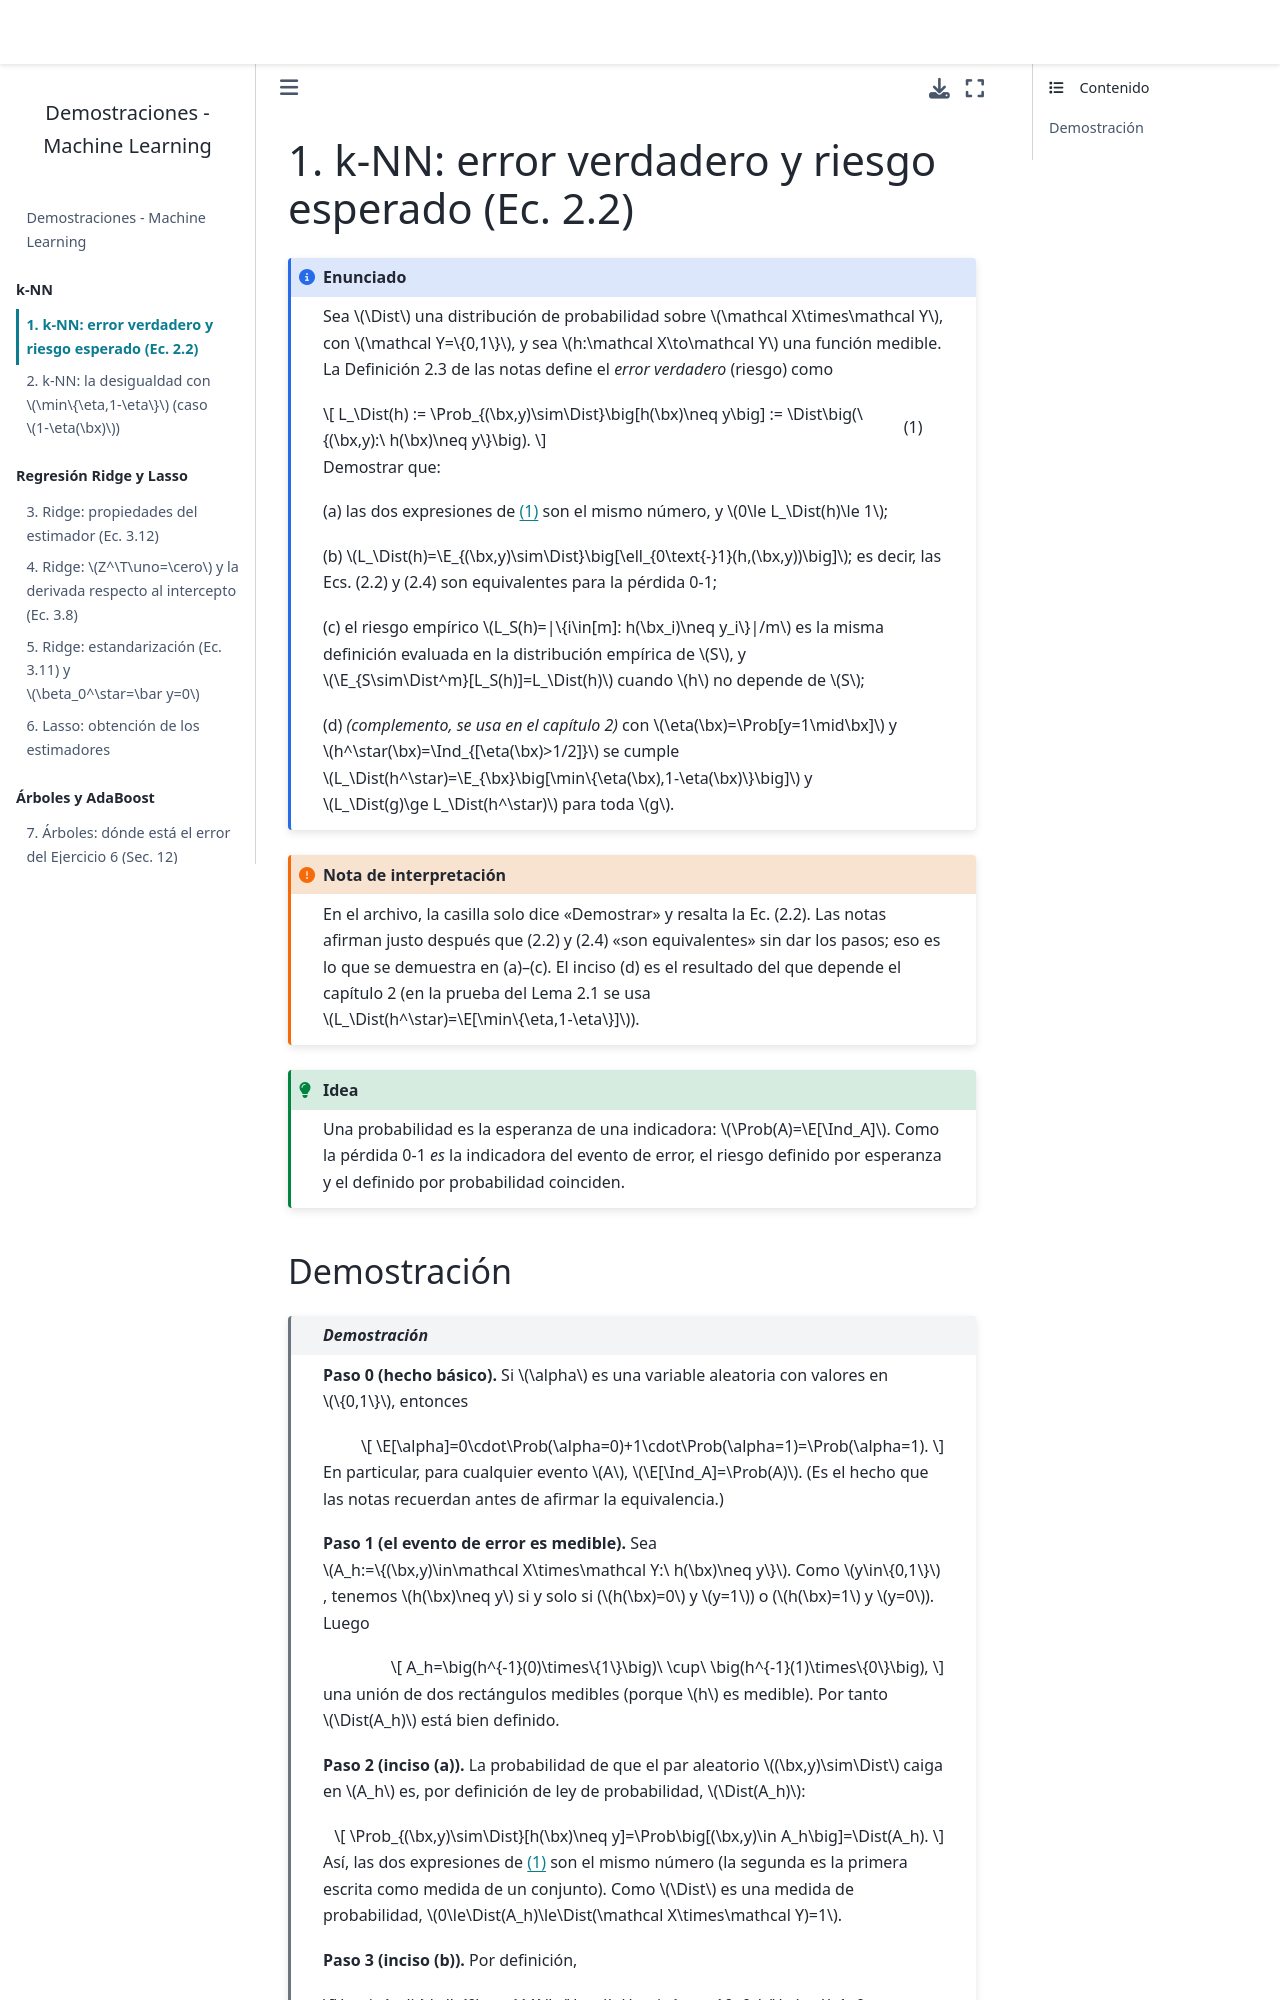

repository: BetzyW/Demostraciones-ML · page: cap01_knn_riesgo.html · generator: jekyll

# 1. k-NN: error verdadero y riesgo esperado (Ec. 2.2)

````{admonition} Enunciado
:class: note

Sea $\Dist$ una distribución de probabilidad sobre $\mathcal X\times\mathcal Y$, con $\mathcal Y=\{0,1\}$, y sea
$h:\mathcal X\to\mathcal Y$ una función medible. La Definición 2.3 de las notas define el *error verdadero*
(riesgo) como

$$
L_\Dist(h) := \Prob_{(\bx,y)\sim\Dist}\big[h(\bx)\neq y\big] := \Dist\big(\{(\bx,y):\ h(\bx)\neq y\}\big).
$$ (eq-riesgo)

Demostrar que:

(a) las dos expresiones de {eq}`eq-riesgo` son el mismo número, y $0\le L_\Dist(h)\le 1$;

(b) $L_\Dist(h)=\E_{(\bx,y)\sim\Dist}\big[\ell_{0\text{-}1}(h,(\bx,y))\big]$; es decir, las Ecs. (2.2) y (2.4) son equivalentes para
la pérdida 0-1;

(c) el riesgo empírico $L_S(h)=|\{i\in[m]: h(\bx_i)\neq y_i\}|/m$ es la misma definición evaluada
en la distribución empírica de $S$, y $\E_{S\sim\Dist^m}[L_S(h)]=L_\Dist(h)$ cuando $h$ no depende de $S$;

(d) *(complemento, se usa en el capítulo 2)* con $\eta(\bx)=\Prob[y=1\mid\bx]$ y $h^\star(\bx)=\Ind_{[\eta(\bx)>1/2]}$ se cumple
$L_\Dist(h^\star)=\E_{\bx}\big[\min\{\eta(\bx),1-\eta(\bx)\}\big]$ y $L_\Dist(g)\ge L_\Dist(h^\star)$ para toda $g$.
````

```{admonition} Nota de interpretación
:class: important

En el archivo, la casilla solo dice «Demostrar» y resalta la Ec. (2.2).
Las notas afirman justo después que (2.2) y (2.4) «son equivalentes» sin dar los pasos; eso
es lo que se demuestra en (a)–(c). El inciso (d) es el resultado del que depende el capítulo 2 (en la
prueba del Lema 2.1 se usa $L_\Dist(h^\star)=\E[\min\{\eta,1-\eta\}]$).
```

```{admonition} Idea
:class: tip

Una probabilidad es la esperanza de una indicadora: $\Prob(A)=\E[\Ind_A]$. Como la pérdida
0-1 *es* la indicadora del evento de error, el riesgo definido por esperanza y el definido por
probabilidad coinciden.
```
